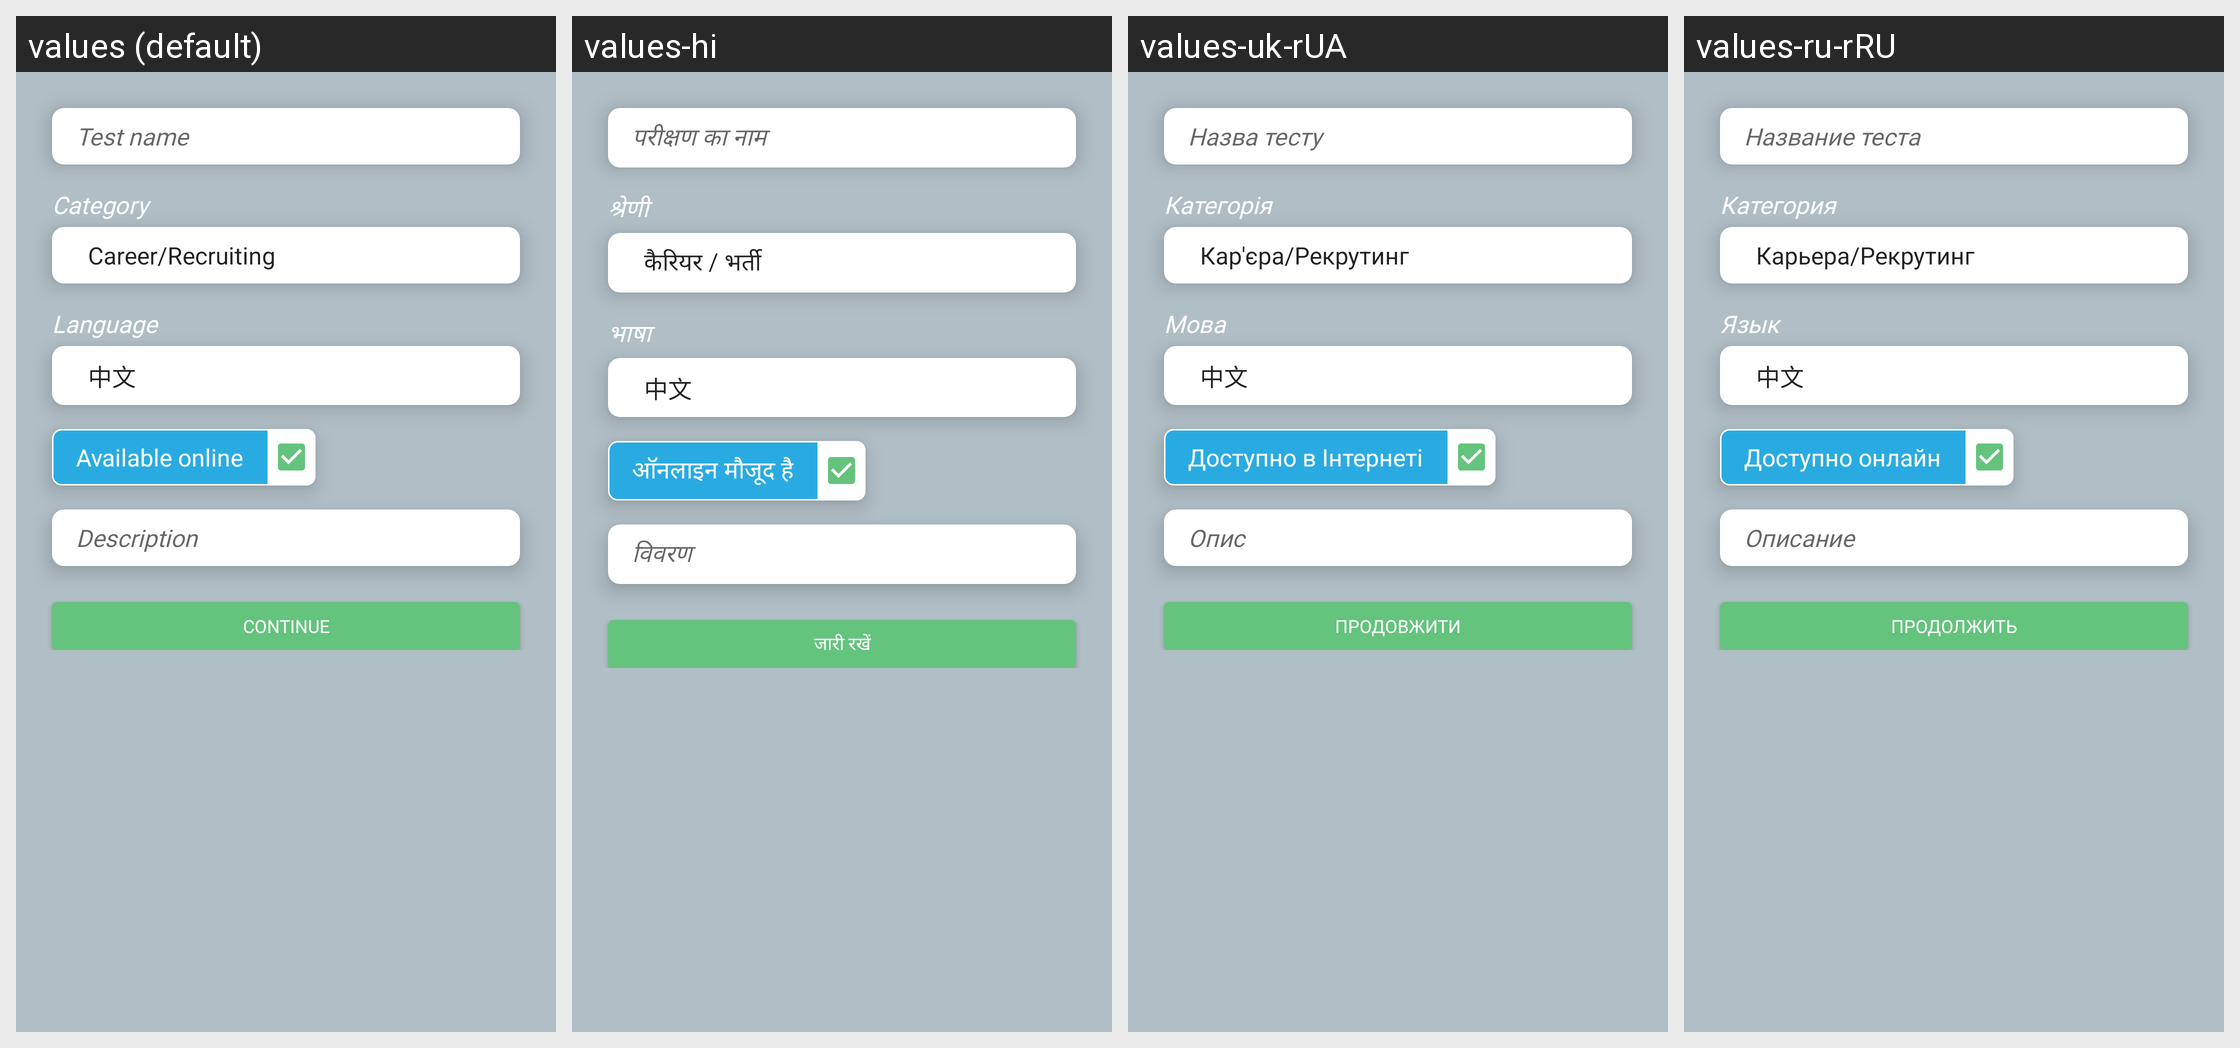

For this localized Android screen grid, give each drawn string resource with its value in every locale shown.
Android screen res/layout/fragment_create_test.xml rendered under 4 locales, left to right: values (default), values-hi, values-uk-rUA, values-ru-rRU. Device: Nexus 5 (rendered at 1080×1920; each locale shown at half size, 540×960, under a caption strip naming it); theme AppMainTheme.
Other locales in the repository, not shown: values-de, values-es, values-ru, values-zh-rCN.
Strings drawn on this screen, with the default value and each locale's value (text and hints the layout hard-codes, and strings that could not be matched under every locale, appear in the picture but are not listed):

title_hint
  values: Test name
  values-hi: परीक्षण का नाम
  values-uk-rUA: Назва тесту
  values-ru-rRU: Название теста

category
  values: Category
  values-hi: श्रेणी
  values-uk-rUA: Категорія
  values-ru-rRU: Категория

language
  values: Language
  values-hi: भाषा
  values-uk-rUA: Мова
  values-ru-rRU: Язык

available_online
  values: Available online
  values-hi: ऑनलाइन मौजूद है
  values-uk-rUA: Доступно в Інтернеті
  values-ru-rRU: Доступно онлайн

hint_description_test
  values: Description
  values-hi: विवरण
  values-uk-rUA: Опис
  values-ru-rRU: Описание

add_questions
  values: Continue
  values-hi: जारी रखें
  values-uk-rUA: Продовжити
  values-ru-rRU: Продолжить
